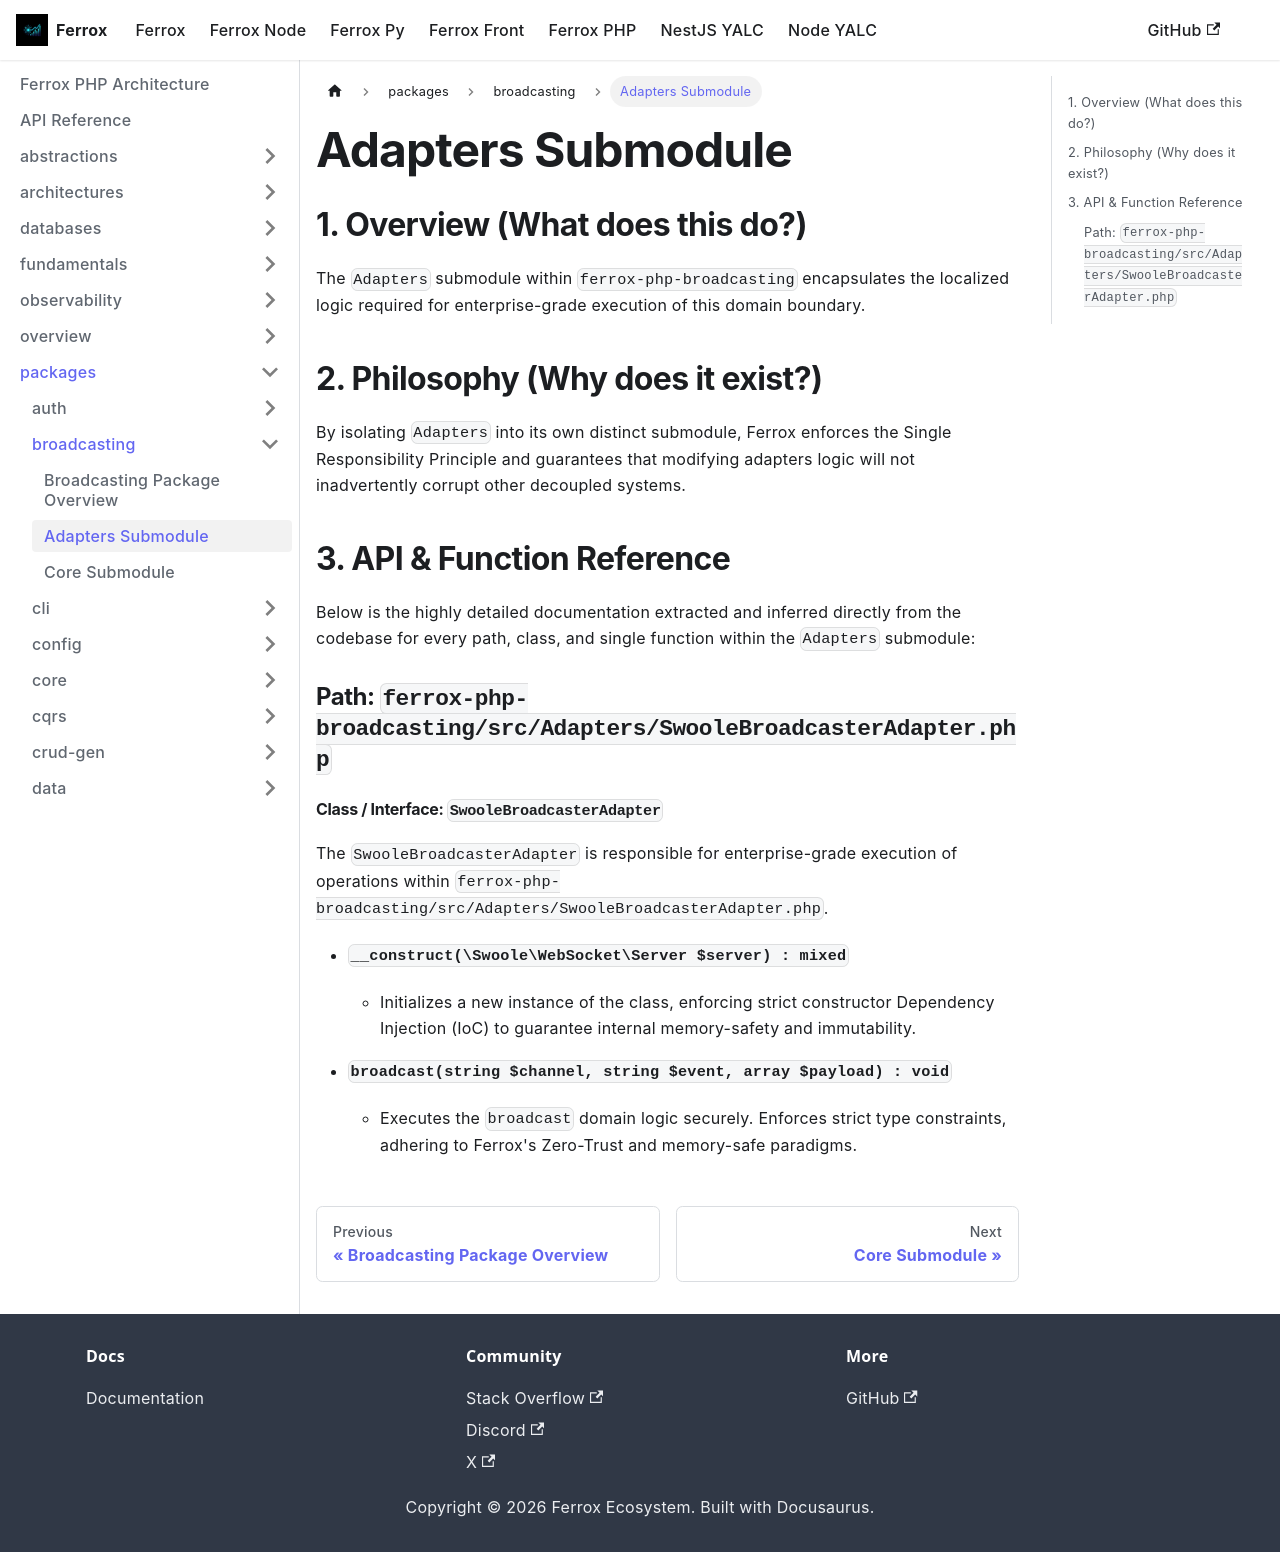

repository: AI-Autistic-Intelligence/ferrox-docs · page: docs/ferrox-php/packages/broadcasting/adapters.html · generator: docusaurus

---
id: adapters
title: Adapters Submodule
---

# Adapters Submodule

## 1. Overview (What does this do?)
The `Adapters` submodule within `ferrox-php-broadcasting` encapsulates the localized logic required for enterprise-grade execution of this domain boundary.

## 2. Philosophy (Why does it exist?)
By isolating `Adapters` into its own distinct submodule, Ferrox enforces the Single Responsibility Principle and guarantees that modifying adapters logic will not inadvertently corrupt other decoupled systems.

## 3. API & Function Reference
Below is the highly detailed documentation extracted and inferred directly from the codebase for every path, class, and single function within the `Adapters` submodule:

### Path: `ferrox-php-broadcasting/src/Adapters/SwooleBroadcasterAdapter.php`

#### Class / Interface: `SwooleBroadcasterAdapter`
The `SwooleBroadcasterAdapter` is responsible for enterprise-grade execution of operations within `ferrox-php-broadcasting/src/Adapters/SwooleBroadcasterAdapter.php`.

- **`__construct(\Swoole\WebSocket\Server $server) : mixed`**
  - Initializes a new instance of the class, enforcing strict constructor Dependency Injection (IoC) to guarantee internal memory-safety and immutability.

- **`broadcast(string $channel, string $event, array $payload) : void`**
  - Executes the `broadcast` domain logic securely. Enforces strict type constraints, adhering to Ferrox's Zero-Trust and memory-safe paradigms.
